14-way image classification set "dataset" from GitHub (Anshumaankhare2403/AI-Based-Plant-Disease-Detection-System); label vocabulary: apple apple scab, apple black rot, apple healthy, corn common rust, corn northern leaf blight, corn healthy, grape black rot, grape healthy, potato early blight, potato late blight, potato healthy, tomato early blight, tomato late blight, tomato healthy.

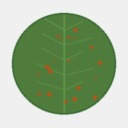
Label: corn common rust

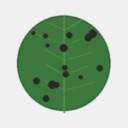
Label: grape black rot

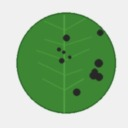
Label: apple apple scab

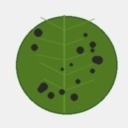
Label: apple black rot

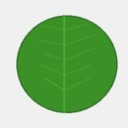
Label: corn healthy

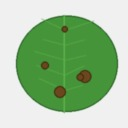
Label: potato late blight
